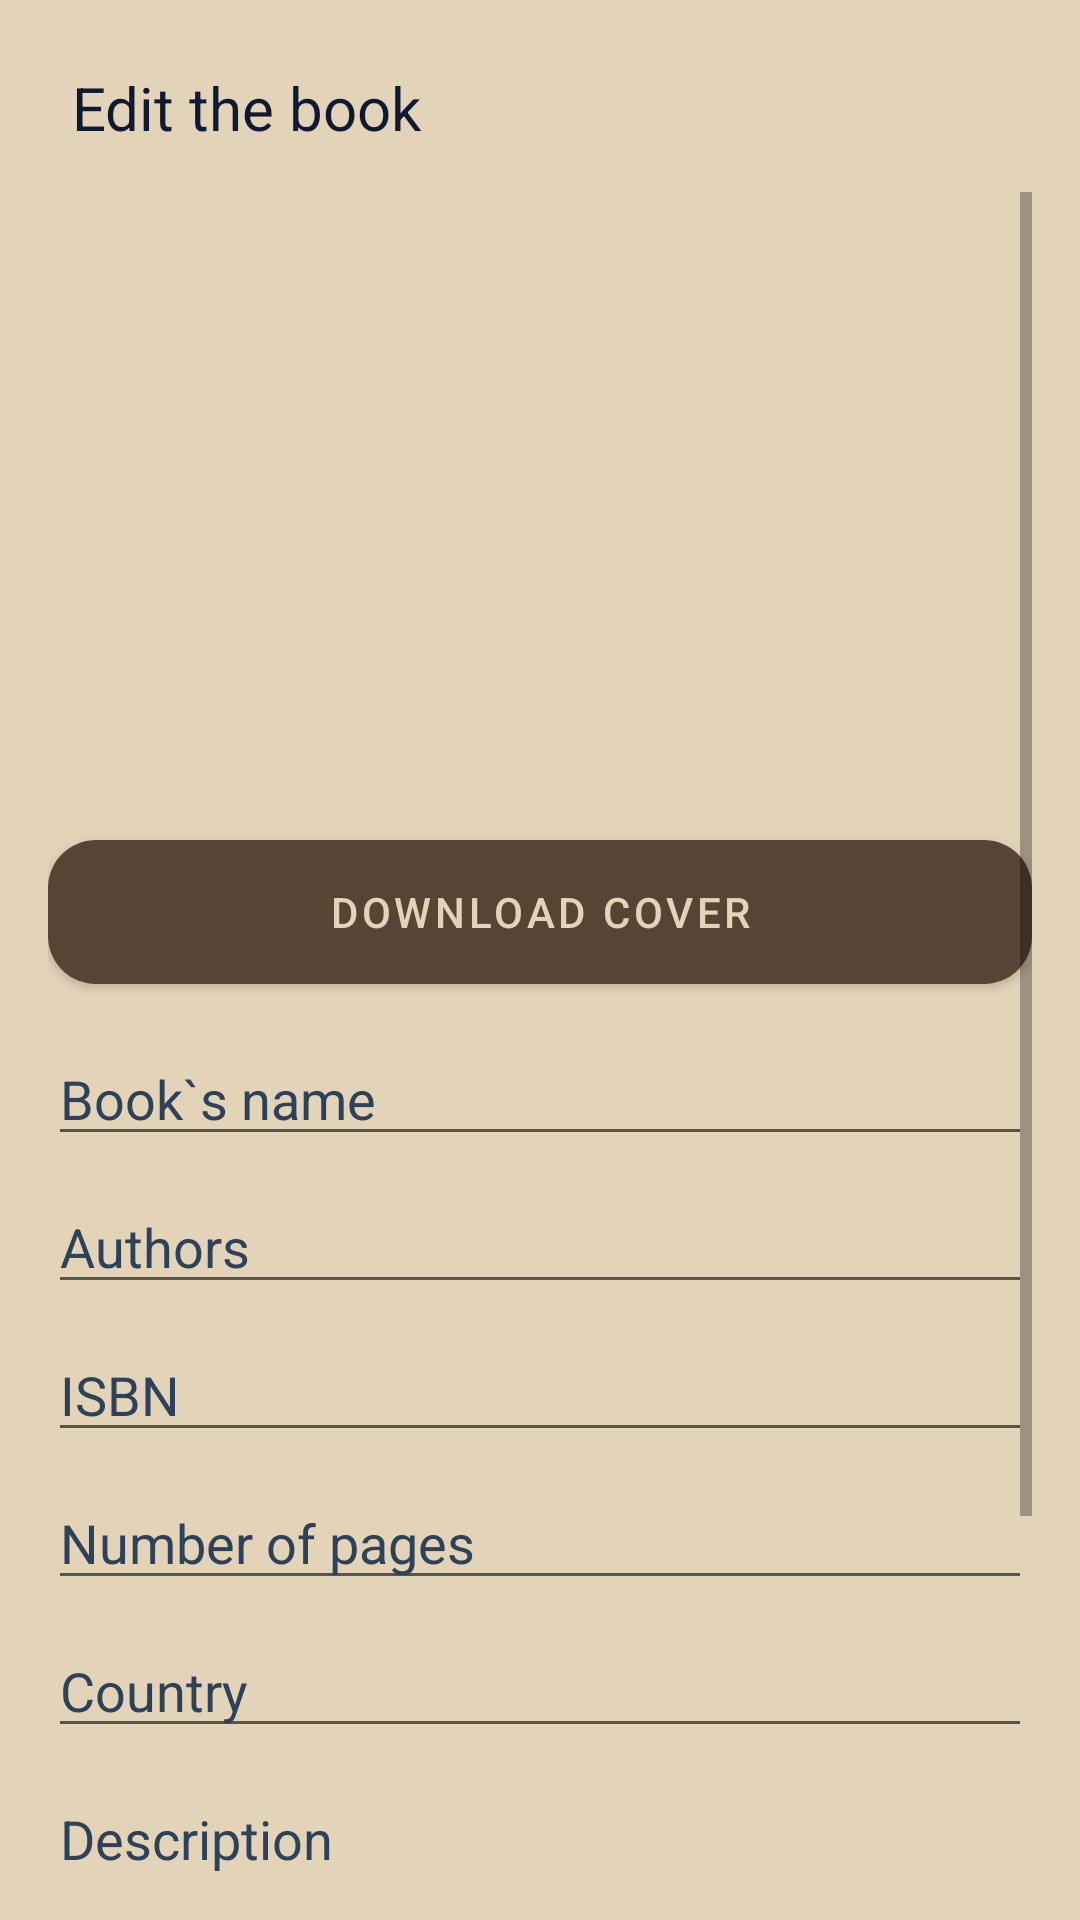

The Android layout XML behind this screen, and the referenced resources:
<!-- AndroidManifest.xml: application theme Theme.BookVoyager -->
<!-- res/layout/dialog_edit_book.xml -->
<?xml version="1.0" encoding="utf-8"?>
<LinearLayout xmlns:android="http://schemas.android.com/apk/res/android"
    android:id="@+id/edit_book_root"
    android:layout_width="match_parent"
    android:layout_height="match_parent"
    android:orientation="vertical"
    android:padding="16dp"
    android:background="@color/Background">

    
    <LinearLayout
        android:layout_width="match_parent"
        android:layout_height="40dp"
        android:gravity="center_vertical"
        android:orientation="horizontal">

        <ImageButton
            android:id="@+id/button_back"
            android:layout_width="wrap_content"
            android:layout_height="match_parent"
            android:background="?attr/selectableItemBackgroundBorderless"
            android:contentDescription="@string/button_back"
            android:src="@drawable/ic_arrow_circle_left"
            />

        <TextView
            android:id="@+id/dialog_title"
            android:layout_width="wrap_content"
            android:layout_height="wrap_content"
            android:layout_marginStart="8dp"
            android:text="@string/dialog_title"
            android:textColor="@color/BlackBlue"
            android:textSize="20sp" />
    </LinearLayout>

    <ScrollView
        android:layout_width="match_parent"
        android:layout_height="match_parent"
        android:layout_marginTop="8dp">

        <LinearLayout
            android:layout_width="match_parent"
            android:layout_height="wrap_content"
            android:orientation="vertical">

            <ImageView
                android:id="@+id/image_book_cover"
                android:layout_width="150dp"
                android:layout_height="200dp"
                android:layout_gravity="center_horizontal"
                android:layout_marginTop="8dp"
                android:contentDescription="@string/image_book_cover"
                android:scaleType="centerCrop"
                android:src="@drawable/img_none_cover" />

            <com.google.android.material.button.MaterialButton
                android:id="@+id/button_upload_cover"
                style="@style/BrownButtonStyle"
                android:layout_width="match_parent"
                android:layout_height="wrap_content"
                android:layout_marginTop="8dp"
                android:text="@string/button_upload_cover" />

            <EditText
                android:id="@+id/edit_book_title"
                android:layout_width="match_parent"
                android:layout_height="wrap_content"
                android:layout_marginTop="16dp"
                android:hint="Book`s name"
                android:textColor="@color/BlackBlue"
                android:textColorHint="@color/LightBlue" />

            <EditText
                android:id="@+id/edit_book_author"
                android:layout_width="match_parent"
                android:layout_height="wrap_content"
                android:layout_marginTop="8dp"
                android:hint="Authors"
                android:textColor="@color/BlackBlue"
                android:textColorHint="@color/LightBlue" />

            <EditText
                android:id="@+id/edit_book_isbn"
                android:layout_width="match_parent"
                android:layout_height="wrap_content"
                android:hint="ISBN"
                android:textColor="@color/BlackBlue"
                android:textColorHint="@color/LightBlue"
                android:layout_marginTop="8dp"
                android:inputType="number" />

            <EditText
                android:id="@+id/edit_book_pages"
                android:layout_width="match_parent"
                android:layout_height="wrap_content"
                android:layout_marginTop="8dp"
                android:hint="Number of pages"
                android:inputType="number"
                android:textColor="@color/BlackBlue"
                android:textColorHint="@color/LightBlue" />

            <EditText
                android:id="@+id/edit_book_country"
                android:layout_width="match_parent"
                android:layout_height="wrap_content"
                android:layout_marginTop="8dp"
                android:hint="Country"
                android:textColor="@color/BlackBlue"
                android:textColorHint="@color/LightBlue" />

            <EditText
                android:id="@+id/edit_book_description"
                android:layout_width="match_parent"
                android:layout_height="120dp"
                android:layout_marginTop="8dp"
                android:gravity="top"
                android:hint="Description"
                android:inputType="textMultiLine"
                android:textColor="@color/BlackBlue"
                android:textColorHint="@color/LightBlue" />

            <com.google.android.material.button.MaterialButton
                android:id="@+id/button_save"
                style="@style/BrownButtonStyle"
                android:layout_width="match_parent"
                android:layout_height="wrap_content"
                android:layout_marginTop="16dp"
                android:text="Save" />
        </LinearLayout>
    </ScrollView>
</LinearLayout>
<!-- resources referenced by this layout -->
<resources>
  <color name="Background">#E3D3B9</color>
  <color name="BlackBlue">#0F1931</color>
  <color name="LightBlue">#2D4159</color>
  <string name="button_back" translatable="false">Back</string>
  <string name="button_upload_cover" translatable="false">Download cover</string>
  <string name="dialog_title" translatable="false">Edit the book</string>
  <string name="image_book_cover" translatable="false">Book cover</string>
  <style name="BrownButtonStyle" parent="Widget.MaterialComponents.Button">
          <item name="android:background">@drawable/btn_rounded_brown</item>
          <item name="android:textColor">@color/Background</item>
          <item name="android:padding">6dp</item>
          <item name="backgroundTint">@null</item>
      </style>
  <style name="Theme.BookVoyager" parent="Theme.MaterialComponents.DayNight.NoActionBar">
  
          <item name="android:windowFullscreen">false</item>
          <item name="windowActionBar">false</item>
          <item name="windowNoTitle">true</item>
          <item name="android:statusBarColor">@android:color/transparent</item>
          <item name="colorSurface">@color/Background</item>
      </style>
  <!-- drawable btn_rounded_brown (drawable) -->
  <?xml version="1.0" encoding="utf-8"?>
  <shape xmlns:android="http://schemas.android.com/apk/res/android"
      android:shape="rectangle">
      <solid android:color="#584434" />
      <corners android:radius="16dp" />
  </shape>
</resources>
